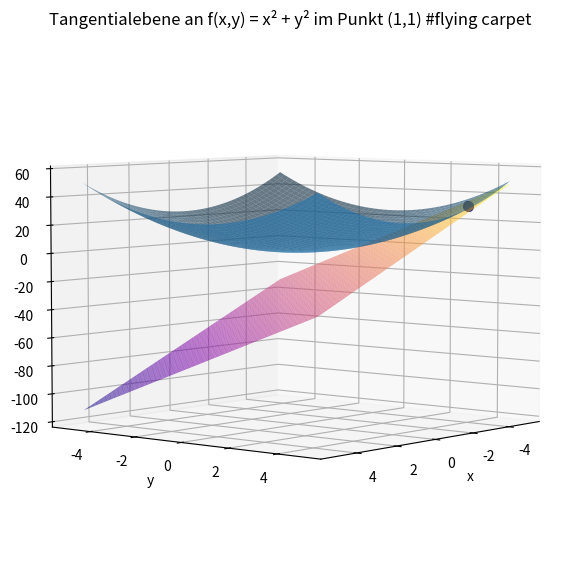

Python code for this plot:
import numpy as np
import matplotlib.pyplot as plt


def f(x, y):
    return x**2 + y**2

# Punkte für die Tangentialebene
x0 = -4
y0 = 4
z0 = f(x0, y0)

# Gitter fürn Plot:
x = np.linspace(-5, 5, 50)
y = np.linspace(-5, 5, 50)
X, Y = np.meshgrid(x, y)
Z = f(X, Y)
# Tangentialebene:
E = z0 + 2*x0*(X - x0) + 2*y0*(Y - y0)


fig = plt.figure(figsize=(10, 7))
ax = fig.add_subplot(111, projection="3d")
ax.view_init(elev=5, azim=40)




# Funktion
ax.plot_surface(X, Y, Z, alpha=0.6)
# Tangentialebene
ax.plot_surface(X, Y, E, alpha=0.6, cmap= "plasma")

# Punkt markieren
ax.scatter(x0, y0, z0, color="navy", s=50)

ax.set_xlabel("x")
ax.set_ylabel("y")
ax.set_zlabel("z")
ax.set_title("Tangentialebene an f(x,y) = x² + y² im Punkt (1,1) #flying carpet")

plt.show()


# Die Tangentialebene berührt die Funktion exakt im Punkt (1,1)